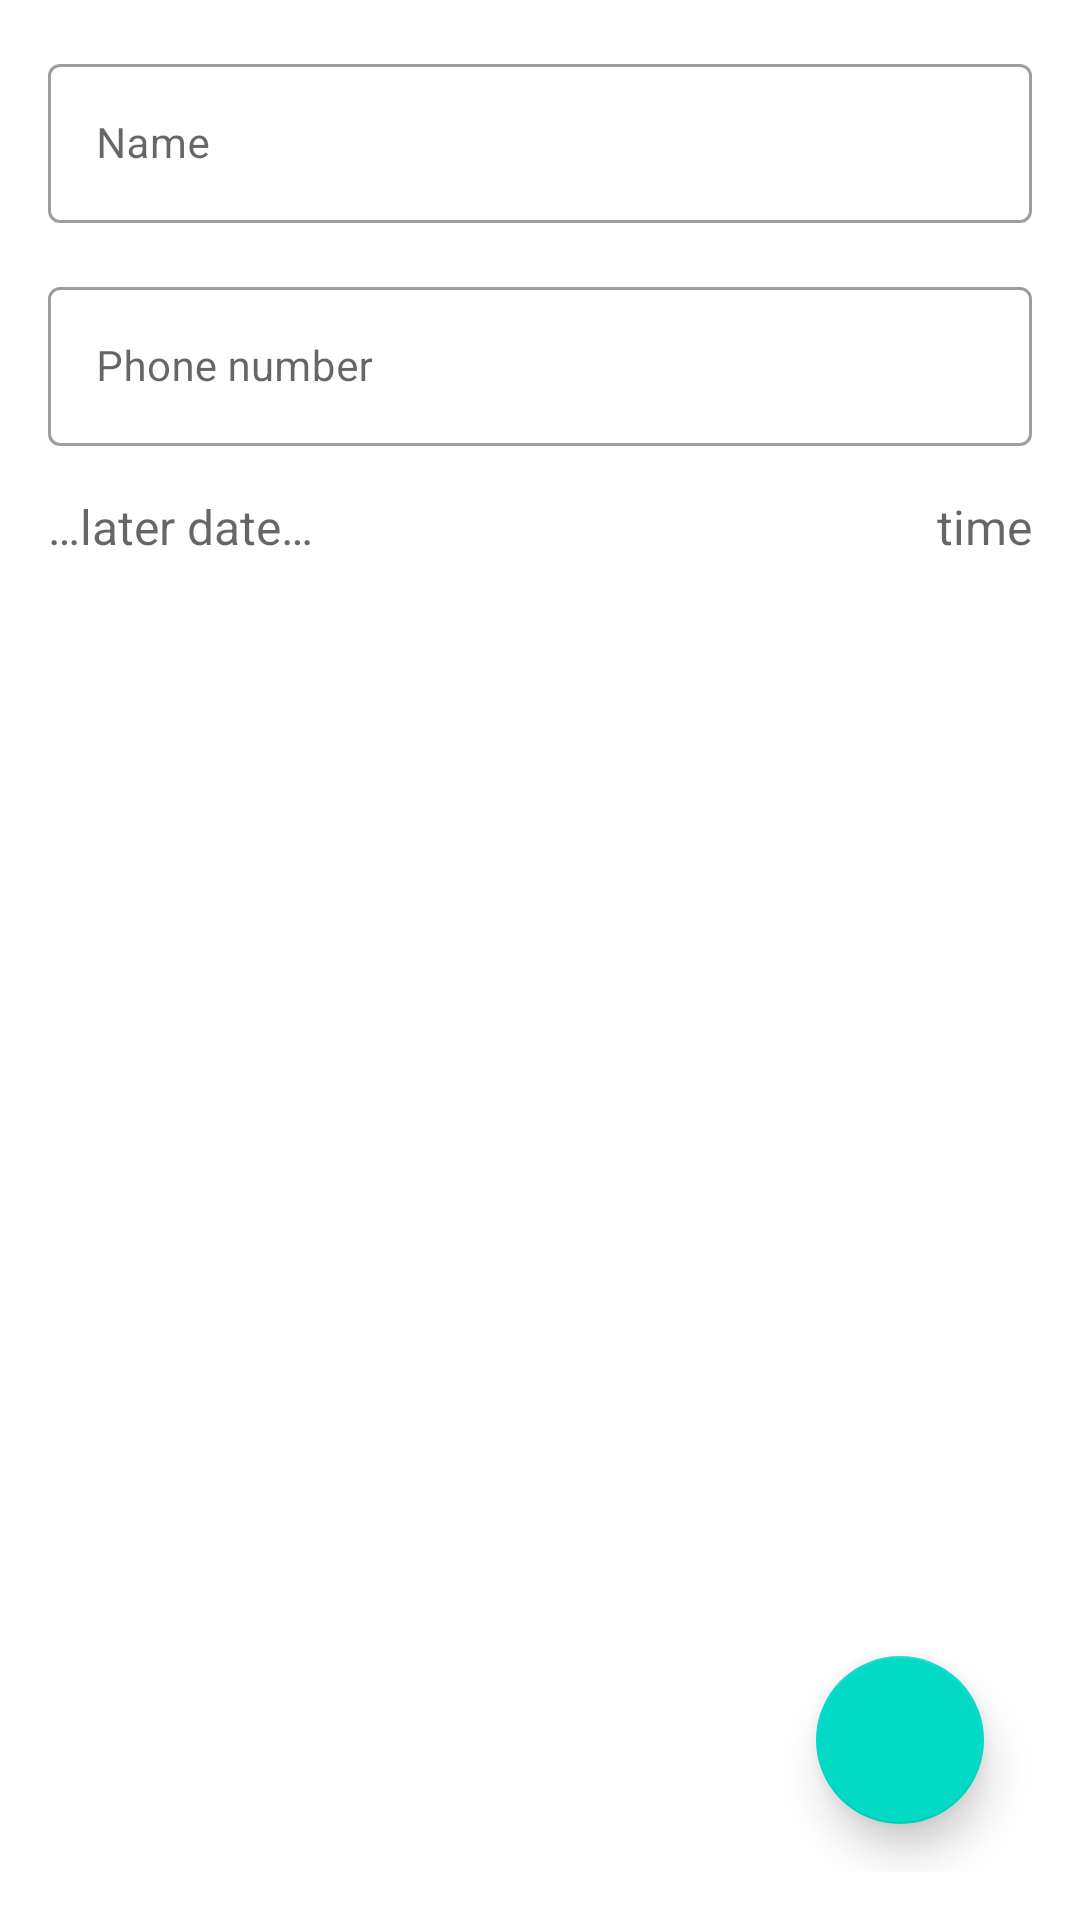

Reconstruct the res/layout file that produces this screen, plus the resources it refers to.
<!-- AndroidManifest.xml: application theme Theme.Parrot -->
<!-- res/layout/view_create_call_event.xml -->
<?xml version="1.0" encoding="utf-8"?>
<androidx.constraintlayout.widget.ConstraintLayout xmlns:android="http://schemas.android.com/apk/res/android"
    xmlns:app="http://schemas.android.com/apk/res-auto"
    android:layout_width="match_parent"
    android:layout_height="match_parent"
    android:padding="16dp">

    <com.google.android.material.textfield.TextInputLayout
        android:id="@+id/receiverNameLabel"
        style="@style/Widget.MaterialComponents.TextInputLayout.OutlinedBox"
        android:layout_width="match_parent"
        android:layout_height="wrap_content"
        android:hint="@string/receiver_name_hint"
        app:layout_constraintLeft_toLeftOf="parent"
        app:layout_constraintRight_toRightOf="parent"
        app:layout_constraintTop_toTopOf="parent">

        <com.google.android.material.textfield.TextInputEditText
            android:id="@+id/receiverName"
            android:maxLines="1"
            android:ellipsize="end"
            android:inputType="textPersonName"
            android:layout_width="match_parent"
            android:layout_height="wrap_content"
            android:textSize="@dimen/bodyTextSize" />

    </com.google.android.material.textfield.TextInputLayout>

    <com.google.android.material.textfield.TextInputLayout
        android:id="@+id/receiverNumberLabel"
        style="@style/Widget.MaterialComponents.TextInputLayout.OutlinedBox"
        android:layout_width="match_parent"
        android:layout_height="wrap_content"
        android:layout_marginTop="@dimen/standardMargin"
        android:hint="@string/phone_number"
        app:layout_constraintLeft_toLeftOf="parent"
        app:layout_constraintRight_toRightOf="parent"
        app:layout_constraintTop_toBottomOf="@id/receiverNameLabel">

        <com.google.android.material.textfield.TextInputEditText
            android:id="@+id/receiverNumber"
            android:layout_width="match_parent"
            android:layout_height="wrap_content"
            android:inputType="phone"
            android:textSize="@dimen/bodyTextSize" />

    </com.google.android.material.textfield.TextInputLayout>

    <androidx.constraintlayout.helper.widget.Flow
        android:layout_width="match_parent"
        android:layout_height="wrap_content"
        android:layout_marginTop="@dimen/standardMargin"
        app:constraint_referenced_ids="eventDate, eventTime"
        app:flow_firstHorizontalStyle="spread_inside"
        app:flow_wrapMode="chain"
        app:layout_constraintEnd_toEndOf="parent"
        app:layout_constraintLeft_toLeftOf="parent"
        app:layout_constraintTop_toBottomOf="@+id/receiverNumberLabel" />

    <com.google.android.material.textview.MaterialTextView
        android:id="@+id/eventDate"
        android:layout_width="wrap_content"
        android:layout_height="wrap_content"
        android:hint="@string/later_date_hint"
        android:textColor="#000"
        android:textSize="@dimen/subTitleTextSize" />

    <com.google.android.material.textview.MaterialTextView
        android:id="@+id/eventTime"
        android:layout_width="wrap_content"
        android:layout_height="wrap_content"
        android:hint="@string/time_hint"
        android:textColor="#000"
        android:textSize="@dimen/subTitleTextSize" />

    <com.google.android.material.floatingactionbutton.FloatingActionButton
        android:id="@+id/addEvent"
        android:layout_width="wrap_content"
        android:layout_height="wrap_content"
        android:layout_gravity="end|bottom"
        android:layout_margin="16dp"
        android:contentDescription="@string/add_event"
        android:src="@drawable/ic_add_alarm_24"
        app:elevation="@dimen/standardElevation"
        app:fabSize="auto"
        app:layout_constraintBottom_toBottomOf="parent"
        app:layout_constraintEnd_toEndOf="parent"
        app:tint="@color/white" />

</androidx.constraintlayout.widget.ConstraintLayout>
<!-- resources referenced by this layout -->
<resources>
  <color name="white">#FFFFFFFF</color>
  <item name="bodyTextSize" type="dimen">14sp</item>
  <dimen name="standardElevation">8dp</dimen>
  <item name="standardMargin" type="dimen">16dp</item>
  <item name="subTitleTextSize" type="dimen">16sp</item>
  <string name="add_event">Add Event</string>
  <string name="later_date_hint">…later date…</string>
  <string name="phone_number">Phone number</string>
  <string name="receiver_name_hint">Name</string>
  <string name="time_hint">time</string>
  <style name="Theme.Parrot" parent="Theme.MaterialComponents.DayNight.NoActionBar">
          
          <item name="colorPrimary">@color/purple_500</item>
          <item name="colorPrimaryVariant">@color/purple_700</item>
          <item name="colorOnPrimary">@color/black</item>
          
          <item name="colorSecondary">@color/teal_200</item>
          <item name="colorSecondaryVariant">@color/teal_700</item>
          <item name="colorOnSecondary">@color/black</item>
          
          <item name="android:statusBarColor" tools:targetApi="l">?attr/colorPrimaryVariant</item>
          
      </style>
  <color name="purple_500">#FF6200EE</color>
  <color name="purple_700">#FF3700B3</color>
  <color name="black">#FF000000</color>
  <color name="teal_200">#FF03DAC5</color>
  <color name="teal_700">#FF018786</color>
</resources>
